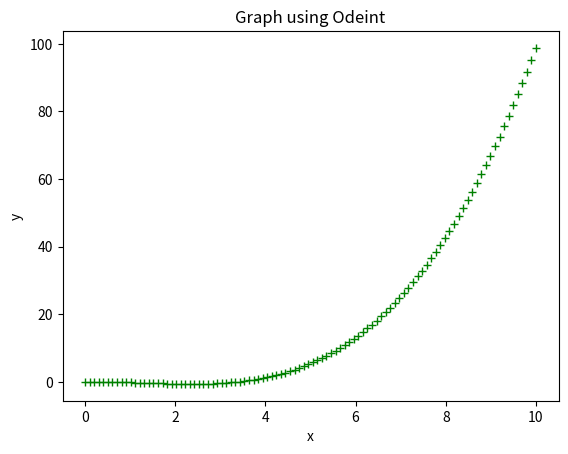

This figure's Python source:
#import the required libaries
import math

import numpy as np
from scipy.integrate import odeint
import matplotlib.pyplot as plt

def ya(y,x):
    yaa = (pow(x,2)/2) -((3 * x)/2) + (3/4) - ((3 * pow(math.e, -2 * x))/4)
    return yaa

y0 = 0
x = np.linspace(0, 10, 100)
y = odeint(ya, y0, x)
plt.plot(x, y, 'g+', linewidth=5)
plt.xlabel('x')
plt.ylabel('y')
plt.title("Graph using Odeint")
plt.show()
